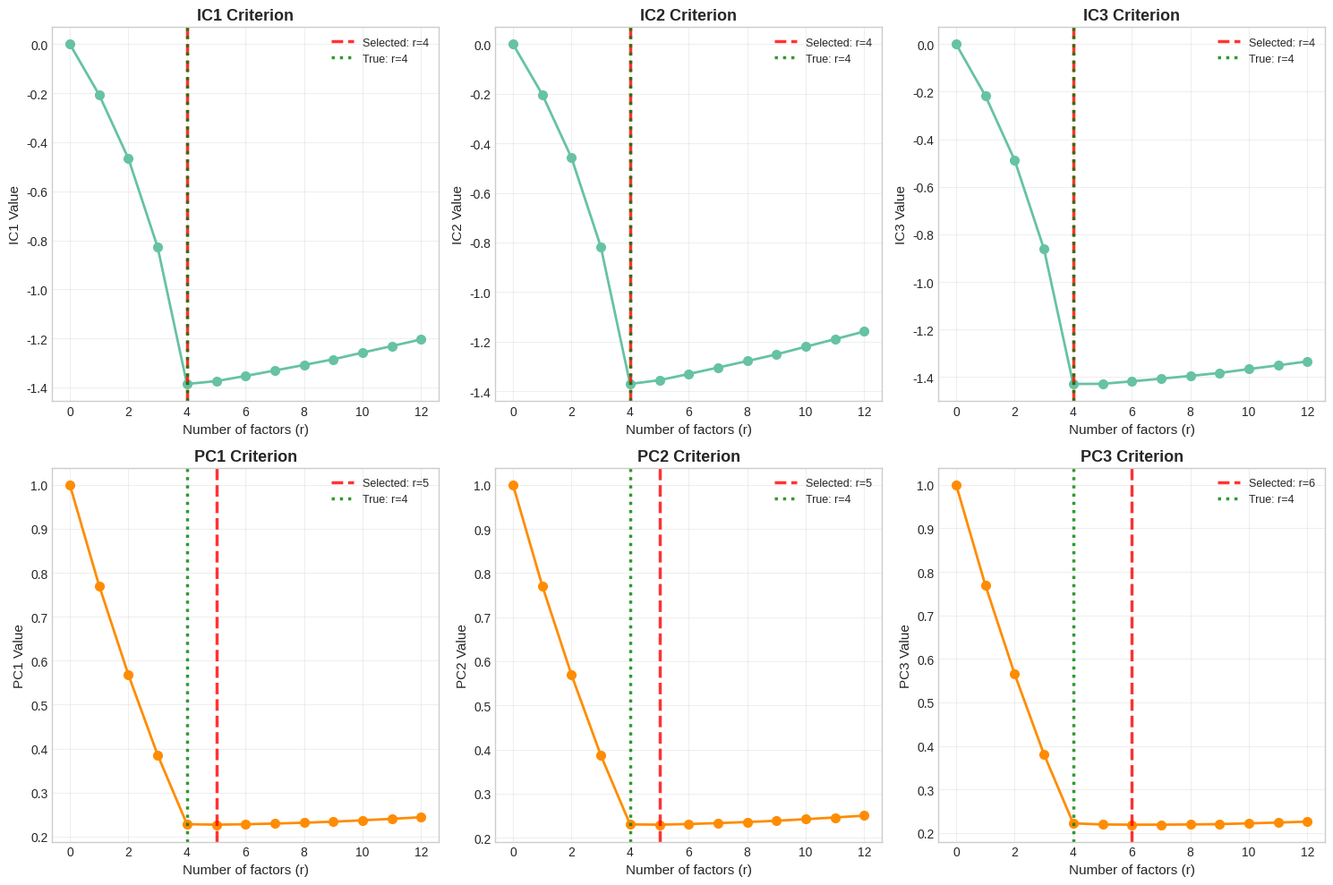
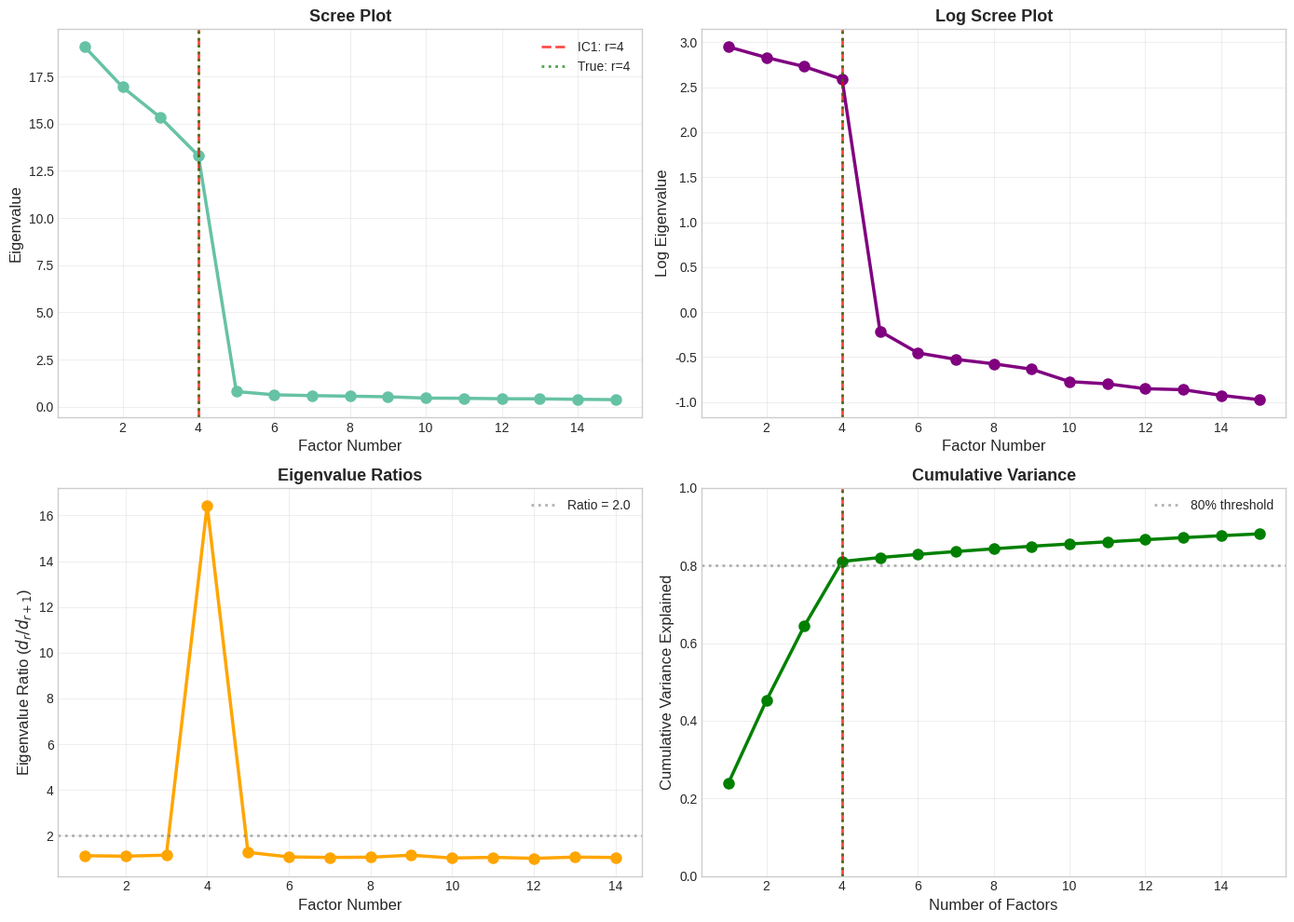
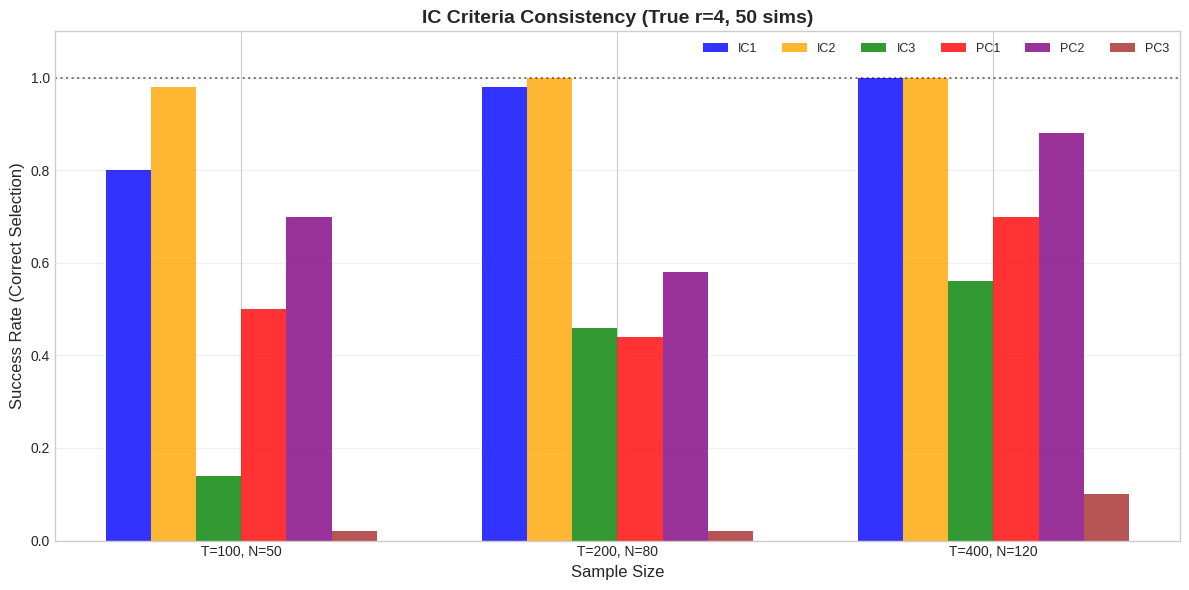
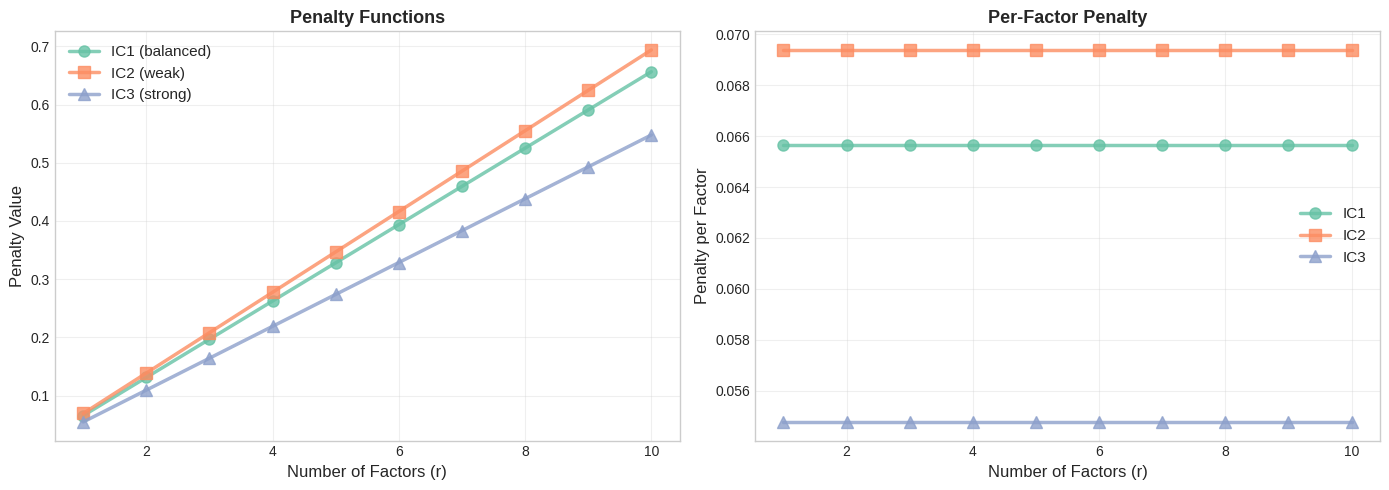

Reproduce these figures in Python, in order.
import numpy as np
import pandas as pd
import matplotlib.pyplot as plt
import seaborn as sns
from scipy.linalg import eigh
from typing import Dict, Tuple

# Set random seed
np.random.seed(123)

# Configure plotting
plt.style.use('seaborn-v0_8-whitegrid')
sns.set_palette("Set2")
%matplotlib inline

print("Setup complete!")

class BaiNgSelector:
    """
    Bai-Ng information criteria for selecting number of factors.
    
    Parameters
    ----------
    r_max : int
        Maximum number of factors to consider
    standardize : bool, default=True
        Standardize variables before analysis
    """
    
    def __init__(self, r_max=10, standardize=True):
        self.r_max = r_max
        self.standardize = standardize
        
        # Results storage
        self.ic_values_ = None
        self.pc_values_ = None
        self.eigenvalues_ = None
        self.V_r_ = None
        
    def fit(self, X):
        """
        Compute information criteria for r = 0, 1, ..., r_max.
        
        Parameters
        ----------
        X : ndarray (T, N)
            Panel data
            
        Returns
        -------
        self
        """
        X = np.asarray(X)
        T, N = X.shape
        
        if self.r_max >= min(N, T):
            raise ValueError(f"r_max must be < min(N,T), got {self.r_max}")
        
        # Step 1: Standardize
        if self.standardize:
            X_mean = np.mean(X, axis=0)
            X_std = np.std(X, axis=0, ddof=1)
            X_std[X_std < 1e-10] = 1.0
            X_proc = (X - X_mean) / X_std
        else:
            X_proc = X - np.mean(X, axis=0)
        
        # Step 2: Compute eigenvalues
        Sigma_X = X_proc.T @ X_proc / T
        eigenvalues, _ = eigh(Sigma_X)
        eigenvalues = np.sort(eigenvalues)[::-1]  # Descending
        self.eigenvalues_ = eigenvalues
        
        # Step 3: Compute V(r) for each r
        self.V_r_ = self._compute_residual_variance(eigenvalues, N)
        
        # Step 4: Compute IC criteria
        self.ic_values_ = self._compute_ic_criteria(T, N)
        
        # Step 5: Compute PC criteria (alternative formulation)
        self.pc_values_ = self._compute_pc_criteria(T, N)
        
        return self
    
    def _compute_residual_variance(self, eigenvalues, N):
        """
        Compute residual variance V(r) = 1 - sum(top r eigenvalues) / N.
        
        For standardized data, total variance = N (each variable has var=1).
        """
        V_r = np.zeros(self.r_max + 1)
        V_r[0] = 1.0  # No factors: all variance unexplained
        
        cumsum_eigenvalues = np.cumsum(eigenvalues)
        for r in range(1, self.r_max + 1):
            # Proportion of variance NOT explained by r factors
            V_r[r] = 1.0 - cumsum_eigenvalues[r-1] / N
        
        return V_r
    
    def _compute_ic_criteria(self, T, N):
        """
        Compute IC1, IC2, IC3 criteria.
        
        IC_p(r) = ln[V(r)] + r * g_p(N, T)
        """
        NT = N * T
        C_NT = min(np.sqrt(N), np.sqrt(T))
        
        ic_values = {
            'IC1': np.zeros(self.r_max + 1),
            'IC2': np.zeros(self.r_max + 1),
            'IC3': np.zeros(self.r_max + 1),
        }
        
        for r in range(self.r_max + 1):
            V_r = self.V_r_[r]
            
            # Prevent log(0)
            if V_r < 1e-12:
                V_r = 1e-12
            
            log_V = np.log(V_r)
            
            # IC1: Balanced penalty
            penalty_1 = r * ((N + T) / NT) * np.log(NT / (N + T))
            ic_values['IC1'][r] = log_V + penalty_1
            
            # IC2: Weaker penalty (tends to select more factors)
            penalty_2 = r * ((N + T) / NT) * np.log(C_NT**2)
            ic_values['IC2'][r] = log_V + penalty_2
            
            # IC3: Stronger penalty (tends to select fewer factors)
            penalty_3 = r * np.log(C_NT**2) / (C_NT**2)
            ic_values['IC3'][r] = log_V + penalty_3
        
        return ic_values
    
    def _compute_pc_criteria(self, T, N):
        """
        Compute PC1, PC2, PC3 criteria.
        
        PC_p(r) = V(r) + r * sigma_hat^2 * g_p(N, T)
        """
        NT = N * T
        C_NT = min(np.sqrt(N), np.sqrt(T))
        
        # Estimate idiosyncratic variance using r_max factors
        sigma_sq_hat = self.V_r_[self.r_max]
        
        pc_values = {
            'PC1': np.zeros(self.r_max + 1),
            'PC2': np.zeros(self.r_max + 1),
            'PC3': np.zeros(self.r_max + 1),
        }
        
        for r in range(self.r_max + 1):
            V_r = self.V_r_[r]
            
            # PC1
            penalty_1 = r * sigma_sq_hat * ((N + T) / NT) * np.log(NT / (N + T))
            pc_values['PC1'][r] = V_r + penalty_1
            
            # PC2
            penalty_2 = r * sigma_sq_hat * ((N + T) / NT) * np.log(C_NT**2)
            pc_values['PC2'][r] = V_r + penalty_2
            
            # PC3
            penalty_3 = r * sigma_sq_hat * np.log(C_NT**2) / (C_NT**2)
            pc_values['PC3'][r] = V_r + penalty_3
        
        return pc_values
    
    def select(self, criterion='IC1'):
        """
        Select number of factors by minimizing criterion.
        
        Parameters
        ----------
        criterion : str
            One of 'IC1', 'IC2', 'IC3', 'PC1', 'PC2', 'PC3'
            
        Returns
        -------
        r_hat : int
            Selected number of factors
        """
        if self.ic_values_ is None:
            raise ValueError("Must call fit() first")
        
        if criterion in self.ic_values_:
            values = self.ic_values_[criterion]
        elif criterion in self.pc_values_:
            values = self.pc_values_[criterion]
        else:
            raise ValueError(f"Unknown criterion: {criterion}")
        
        r_hat = np.argmin(values)
        return r_hat
    
    def select_all(self):
        """
        Select using all six criteria.
        
        Returns
        -------
        selections : dict
            Dictionary of criterion -> selected r
        """
        selections = {}
        for name in ['IC1', 'IC2', 'IC3', 'PC1', 'PC2', 'PC3']:
            selections[name] = self.select(name)
        return selections


# Test implementation
print("BaiNgSelector class created successfully!")

def simulate_dfm_known_factors(T=300, N=80, r_true=4, noise_ratio=0.5, seed=None):
    """
    Simulate DFM with known number of factors.
    """
    if seed is not None:
        np.random.seed(seed)
    
    # Generate loadings
    Lambda = np.random.randn(N, r_true) * 0.8
    
    # Generate factors with mild persistence
    F = np.zeros((T, r_true))
    F[0] = np.random.randn(r_true)
    for t in range(1, T):
        F[t] = 0.5 * F[t-1] + np.random.randn(r_true) * 0.7
    
    # Generate observations
    e = np.random.randn(T, N) * noise_ratio
    X = F @ Lambda.T + e
    
    return X, r_true


# Generate data with r=4 true factors
print("Simulating data with r=4 true factors...\n")
X, r_true = simulate_dfm_known_factors(T=300, N=80, r_true=4, noise_ratio=0.5, seed=42)
print(f"Data shape: {X.shape}")
print(f"True number of factors: {r_true}")

# Fit selector
print("\nFitting Bai-Ng selector...")
selector = BaiNgSelector(r_max=12, standardize=True)
selector.fit(X)

# Get selections
selections = selector.select_all()

print("\n" + "="*60)
print("FACTOR NUMBER SELECTION RESULTS")
print("="*60)
print(f"\nTrue number of factors: {r_true}\n")

print("Information Criteria (IC):")
for name in ['IC1', 'IC2', 'IC3']:
    r_hat = selections[name]
    match = "✓" if r_hat == r_true else "✗"
    print(f"  {name}: r = {r_hat:2d}  {match}")

print("\nPenalized Criteria (PC):")
for name in ['PC1', 'PC2', 'PC3']:
    r_hat = selections[name]
    match = "✓" if r_hat == r_true else "✗"
    print(f"  {name}: r = {r_hat:2d}  {match}")

print("="*60)

# Purpose: Visualize how each criterion varies with r

fig, axes = plt.subplots(2, 3, figsize=(15, 10))

r_values = np.arange(selector.r_max + 1)

# IC criteria (top row)
for i, (name, ax) in enumerate(zip(['IC1', 'IC2', 'IC3'], axes[0])):
    values = selector.ic_values_[name]
    r_hat = selections[name]
    
    ax.plot(r_values, values, 'o-', linewidth=2, markersize=7)
    ax.axvline(r_hat, color='red', linestyle='--', linewidth=2.5,
               label=f'Selected: r={r_hat}', alpha=0.8)
    ax.axvline(r_true, color='green', linestyle=':', linewidth=2.5,
               label=f'True: r={r_true}', alpha=0.8)
    ax.set_xlabel('Number of factors (r)', fontsize=11)
    ax.set_ylabel(f'{name} Value', fontsize=11)
    ax.set_title(f'{name} Criterion', fontsize=13, fontweight='bold')
    ax.legend(fontsize=9)
    ax.grid(True, alpha=0.3)

# PC criteria (bottom row)
for i, (name, ax) in enumerate(zip(['PC1', 'PC2', 'PC3'], axes[1])):
    values = selector.pc_values_[name]
    r_hat = selections[name]
    
    ax.plot(r_values, values, 'o-', linewidth=2, markersize=7, color='darkorange')
    ax.axvline(r_hat, color='red', linestyle='--', linewidth=2.5,
               label=f'Selected: r={r_hat}', alpha=0.8)
    ax.axvline(r_true, color='green', linestyle=':', linewidth=2.5,
               label=f'True: r={r_true}', alpha=0.8)
    ax.set_xlabel('Number of factors (r)', fontsize=11)
    ax.set_ylabel(f'{name} Value', fontsize=11)
    ax.set_title(f'{name} Criterion', fontsize=13, fontweight='bold')
    ax.legend(fontsize=9)
    ax.grid(True, alpha=0.3)

plt.tight_layout()
plt.show()

print("\nNote the clear minimum at (or near) r=4 for all criteria!")

def plot_scree_diagnostics(selector, r_true=None, n_show=15):
    """
    Create comprehensive scree plot diagnostics.
    
    Parameters
    ----------
    selector : BaiNgSelector
        Fitted selector
    r_true : int, optional
        True number of factors (if known)
    n_show : int
        Number of eigenvalues to display
    """
    fig, axes = plt.subplots(2, 2, figsize=(14, 10))
    
    eigenvalues = selector.eigenvalues_[:n_show]
    idx = np.arange(1, n_show + 1)
    
    # 1. Scree plot
    ax = axes[0, 0]
    ax.plot(idx, eigenvalues, 'o-', linewidth=2.5, markersize=8)
    
    r_ic1 = selector.select('IC1')
    if r_ic1 < n_show:
        ax.axvline(r_ic1, color='red', linestyle='--', linewidth=2,
                   label=f'IC1: r={r_ic1}', alpha=0.7)
    if r_true is not None and r_true < n_show:
        ax.axvline(r_true, color='green', linestyle=':', linewidth=2,
                   label=f'True: r={r_true}', alpha=0.7)
    
    ax.set_xlabel('Factor Number', fontsize=12)
    ax.set_ylabel('Eigenvalue', fontsize=12)
    ax.set_title('Scree Plot', fontsize=13, fontweight='bold')
    ax.legend(fontsize=10)
    ax.grid(True, alpha=0.3)
    
    # 2. Log eigenvalues (better for small values)
    ax = axes[0, 1]
    ax.plot(idx, np.log(eigenvalues), 'o-', linewidth=2.5, markersize=8, color='purple')
    
    if r_ic1 < n_show:
        ax.axvline(r_ic1, color='red', linestyle='--', linewidth=2, alpha=0.7)
    if r_true is not None and r_true < n_show:
        ax.axvline(r_true, color='green', linestyle=':', linewidth=2, alpha=0.7)
    
    ax.set_xlabel('Factor Number', fontsize=12)
    ax.set_ylabel('Log Eigenvalue', fontsize=12)
    ax.set_title('Log Scree Plot', fontsize=13, fontweight='bold')
    ax.grid(True, alpha=0.3)
    
    # 3. Eigenvalue ratios
    ax = axes[1, 0]
    ratios = eigenvalues[:-1] / eigenvalues[1:]
    ax.plot(idx[:-1], ratios, 'o-', linewidth=2.5, markersize=8, color='orange')
    ax.axhline(2.0, color='gray', linestyle=':', linewidth=2,
               label='Ratio = 2.0', alpha=0.6)
    
    ax.set_xlabel('Factor Number', fontsize=12)
    ax.set_ylabel('Eigenvalue Ratio ($d_r / d_{r+1}$)', fontsize=12)
    ax.set_title('Eigenvalue Ratios', fontsize=13, fontweight='bold')
    ax.legend(fontsize=10)
    ax.grid(True, alpha=0.3)
    
    # 4. Cumulative variance explained
    ax = axes[1, 1]
    cumvar = np.cumsum(selector.eigenvalues_) / selector.eigenvalues_.sum()
    ax.plot(idx, cumvar[:n_show], 'o-', linewidth=2.5, markersize=8, color='green')
    ax.axhline(0.8, color='gray', linestyle=':', linewidth=2,
               label='80% threshold', alpha=0.6)
    
    if r_ic1 < n_show:
        ax.axvline(r_ic1, color='red', linestyle='--', linewidth=2, alpha=0.7)
    if r_true is not None and r_true < n_show:
        ax.axvline(r_true, color='green', linestyle=':', linewidth=2, alpha=0.7)
    
    ax.set_xlabel('Number of Factors', fontsize=12)
    ax.set_ylabel('Cumulative Variance Explained', fontsize=12)
    ax.set_title('Cumulative Variance', fontsize=13, fontweight='bold')
    ax.set_ylim([0, 1])
    ax.legend(fontsize=10)
    ax.grid(True, alpha=0.3)
    
    plt.tight_layout()
    plt.show()
    
    # Print summary
    print("\nVariance Explained Summary:")
    for r in [1, 2, 3, 4, 5, 6, 8, 10]:
        if r <= len(cumvar):
            print(f"  r = {r:2d}: {cumvar[r-1]:.1%}")


# Generate diagnostic plots
plot_scree_diagnostics(selector, r_true=4, n_show=15)

# YOUR CODE HERE
# ---------------

def monte_carlo_consistency(n_sims=100, sample_sizes=None, r_true=4):
    """
    Monte Carlo study of IC criteria consistency.
    
    Parameters
    ----------
    n_sims : int
        Number of Monte Carlo replications
    sample_sizes : list of tuples
        List of (T, N) pairs to test
    r_true : int
        True number of factors
        
    Returns
    -------
    results : DataFrame
        Success rates for each criterion and sample size
    """
    if sample_sizes is None:
        sample_sizes = [(100, 50), (200, 80), (400, 120)]
    
    # TODO: Initialize storage for results
    results = None  # Replace this
    
    # TODO: Loop over sample sizes
    for T, N in sample_sizes:
        # TODO: Run n_sims simulations
        # For each simulation:
        #   1. Generate data with simulate_dfm_known_factors
        #   2. Fit BaiNgSelector
        #   3. Check if each criterion selects r_true
        #   4. Accumulate success counts
        
        pass  # Replace with your implementation
    
    # TODO: Compute success rates
    # TODO: Create visualization of results
    
    return results


# Test your implementation
# results = monte_carlo_consistency(n_sims=100)

# AUTO-GRADED TESTS
# ------------------

def test_exercise_4_1():
    """Test Monte Carlo consistency study."""
    # Run with small number of simulations for testing
    results = monte_carlo_consistency(n_sims=20, 
                                      sample_sizes=[(100, 50), (200, 80)],
                                      r_true=4)
    
    # Test 1: Results not None
    assert results is not None, "Don't forget to return results!"
    
    # Test 2: Correct structure
    assert isinstance(results, pd.DataFrame), "Results should be a DataFrame"
    assert len(results) == 2, "Should have 2 rows (one per sample size)"
    
    # Test 3: Success rates in valid range
    for col in ['IC1', 'IC2', 'IC3']:
        if col in results.columns:
            assert results[col].min() >= 0, f"{col} success rate should be >= 0"
            assert results[col].max() <= 1, f"{col} success rate should be <= 1"
    
    # Test 4: Generally improves with sample size
    # (Not strict due to randomness, but check at least one improves)
    any_improved = any(results.iloc[1][col] >= results.iloc[0][col] 
                       for col in ['IC1', 'IC2', 'IC3'] if col in results.columns)
    assert any_improved, "At least one criterion should improve with larger sample"
    
    print("✅ Exercise 4.1 passed!")
    print("\nResults:")
    print(results)

# Uncomment to test:
# test_exercise_4_1()

# SOLUTION
# --------

def monte_carlo_consistency(n_sims=100, sample_sizes=None, r_true=4):
    """
    Monte Carlo study of IC criteria consistency.
    """
    if sample_sizes is None:
        sample_sizes = [(100, 50), (200, 80), (400, 120)]
    
    # Initialize storage
    results_dict = {
        'T': [], 'N': [],
        'IC1': [], 'IC2': [], 'IC3': [],
        'PC1': [], 'PC2': [], 'PC3': []
    }
    
    print(f"Running {n_sims} simulations for each sample size...\n")
    
    for T, N in sample_sizes:
        print(f"Sample size: T={T}, N={N}")
        
        # Track successes for each criterion
        successes = {name: 0 for name in ['IC1', 'IC2', 'IC3', 'PC1', 'PC2', 'PC3']}
        
        for sim in range(n_sims):
            # Generate data
            X_sim, _ = simulate_dfm_known_factors(T=T, N=N, r_true=r_true,
                                                   noise_ratio=0.5, seed=sim)
            
            # Fit selector
            sel = BaiNgSelector(r_max=min(10, N//8), standardize=True)
            sel.fit(X_sim)
            
            # Check each criterion
            selections = sel.select_all()
            for name, r_hat in selections.items():
                if r_hat == r_true:
                    successes[name] += 1
        
        # Compute success rates
        results_dict['T'].append(T)
        results_dict['N'].append(N)
        for name in ['IC1', 'IC2', 'IC3', 'PC1', 'PC2', 'PC3']:
            rate = successes[name] / n_sims
            results_dict[name].append(rate)
            print(f"  {name}: {rate:.1%}")
        print()
    
    # Convert to DataFrame
    results = pd.DataFrame(results_dict)
    
    # Visualization
    fig, ax = plt.subplots(figsize=(12, 6))
    
    x_labels = [f"T={T}, N={N}" for T, N in sample_sizes]
    x_pos = np.arange(len(sample_sizes))
    
    width = 0.12
    colors = ['blue', 'orange', 'green', 'red', 'purple', 'brown']
    
    for i, (name, color) in enumerate(zip(['IC1', 'IC2', 'IC3', 'PC1', 'PC2', 'PC3'], colors)):
        offset = width * (i - 2.5)
        ax.bar(x_pos + offset, results[name], width, label=name, alpha=0.8, color=color)
    
    ax.axhline(1.0, color='black', linestyle=':', linewidth=1.5, alpha=0.5)
    ax.set_xlabel('Sample Size', fontsize=12)
    ax.set_ylabel('Success Rate (Correct Selection)', fontsize=12)
    ax.set_title(f'IC Criteria Consistency (True r={r_true}, {n_sims} sims)',
                fontsize=14, fontweight='bold')
    ax.set_xticks(x_pos)
    ax.set_xticklabels(x_labels)
    ax.set_ylim([0, 1.1])
    ax.legend(ncol=6, fontsize=9)
    ax.grid(True, alpha=0.3, axis='y')
    
    plt.tight_layout()
    plt.show()
    
    return results


# Run simulation study
print("Running Monte Carlo consistency study...\n")
results_mc = monte_carlo_consistency(n_sims=50,
                                     sample_sizes=[(100, 50), (200, 80), (400, 120)],
                                     r_true=4)

print("\n" + "="*60)
print("SUMMARY")
print("="*60)
print(results_mc.to_string(index=False))
print("\nNote: Success rates generally increase with sample size,")
print("      confirming asymptotic consistency!")

# YOUR CODE HERE
# ---------------

def compare_penalty_functions(T=300, N=80):
    """
    Visualize how IC penalty functions differ.
    
    Parameters
    ----------
    T, N : int
        Sample dimensions
        
    Returns
    -------
    penalty_df : DataFrame
        Penalty values for r = 1, ..., 10
    """
    # TODO: Compute penalty functions for r = 1 to 10
    # Formulas:
    #   g_1(r) = r * (N+T)/(NT) * log(NT/(N+T))
    #   g_2(r) = r * (N+T)/(NT) * log(min(N,T))
    #   g_3(r) = r * log(min(N,T)) / min(N,T)
    
    penalty_df = None  # Replace this
    
    # TODO: Create visualization comparing the three penalties
    
    return penalty_df


# Test your implementation
# penalty_df = compare_penalty_functions(T=300, N=80)

# AUTO-GRADED TESTS
# ------------------

def test_exercise_4_2():
    """Test penalty comparison."""
    penalty_df = compare_penalty_functions(T=300, N=80)
    
    assert penalty_df is not None, "Don't forget to return penalty_df!"
    assert 'IC1' in penalty_df.columns, "Should include IC1 penalty"
    assert 'IC2' in penalty_df.columns, "Should include IC2 penalty"
    assert 'IC3' in penalty_df.columns, "Should include IC3 penalty"
    
    # IC3 should have strongest penalty (largest values)
    assert penalty_df['IC3'].mean() > penalty_df['IC1'].mean(), \
        "IC3 should have stronger penalty than IC1"
    
    print("✅ Exercise 4.2 passed!")
    print("\nPenalty comparison:")
    print(penalty_df.head(10))

# Uncomment to test:
# test_exercise_4_2()

# SOLUTION
# --------

def compare_penalty_functions(T=300, N=80):
    """
    Visualize how IC penalty functions differ.
    """
    NT = N * T
    C_NT = min(np.sqrt(N), np.sqrt(T))
    
    r_vals = np.arange(1, 11)
    
    # Compute penalties
    penalties = {
        'r': r_vals,
        'IC1': r_vals * ((N + T) / NT) * np.log(NT / (N + T)),
        'IC2': r_vals * ((N + T) / NT) * np.log(C_NT**2),
        'IC3': r_vals * np.log(C_NT**2) / (C_NT**2)
    }
    
    penalty_df = pd.DataFrame(penalties)
    
    # Visualization
    fig, (ax1, ax2) = plt.subplots(1, 2, figsize=(14, 5))
    
    # Plot 1: Absolute penalty values
    ax1.plot(r_vals, penalty_df['IC1'], 'o-', linewidth=2.5, 
            markersize=8, label='IC1 (balanced)', alpha=0.8)
    ax1.plot(r_vals, penalty_df['IC2'], 's-', linewidth=2.5,
            markersize=8, label='IC2 (weak)', alpha=0.8)
    ax1.plot(r_vals, penalty_df['IC3'], '^-', linewidth=2.5,
            markersize=8, label='IC3 (strong)', alpha=0.8)
    ax1.set_xlabel('Number of Factors (r)', fontsize=12)
    ax1.set_ylabel('Penalty Value', fontsize=12)
    ax1.set_title('Penalty Functions', fontsize=13, fontweight='bold')
    ax1.legend(fontsize=11)
    ax1.grid(True, alpha=0.3)
    
    # Plot 2: Penalty per factor
    ax2.plot(r_vals, penalty_df['IC1'] / r_vals, 'o-', linewidth=2.5,
            markersize=8, label='IC1', alpha=0.8)
    ax2.plot(r_vals, penalty_df['IC2'] / r_vals, 's-', linewidth=2.5,
            markersize=8, label='IC2', alpha=0.8)
    ax2.plot(r_vals, penalty_df['IC3'] / r_vals, '^-', linewidth=2.5,
            markersize=8, label='IC3', alpha=0.8)
    ax2.set_xlabel('Number of Factors (r)', fontsize=12)
    ax2.set_ylabel('Penalty per Factor', fontsize=12)
    ax2.set_title('Per-Factor Penalty', fontsize=13, fontweight='bold')
    ax2.legend(fontsize=11)
    ax2.grid(True, alpha=0.3)
    
    plt.tight_layout()
    plt.show()
    
    print(f"\nFor T={T}, N={N}:")
    print(f"  C_NT = min(sqrt(N), sqrt(T)) = {C_NT:.2f}")
    print(f"\nPenalty ordering: IC2 < IC1 < IC3")
    print(f"  => IC2 selects MOST factors (weak penalty)")
    print(f"  => IC3 selects FEWEST factors (strong penalty)")
    print(f"  => IC1 is balanced compromise")
    
    return penalty_df


# Run comparison
penalty_df = compare_penalty_functions(T=300, N=80)
print("\nPenalty values for r=1 to 10:")
print(penalty_df.to_string(index=False))
